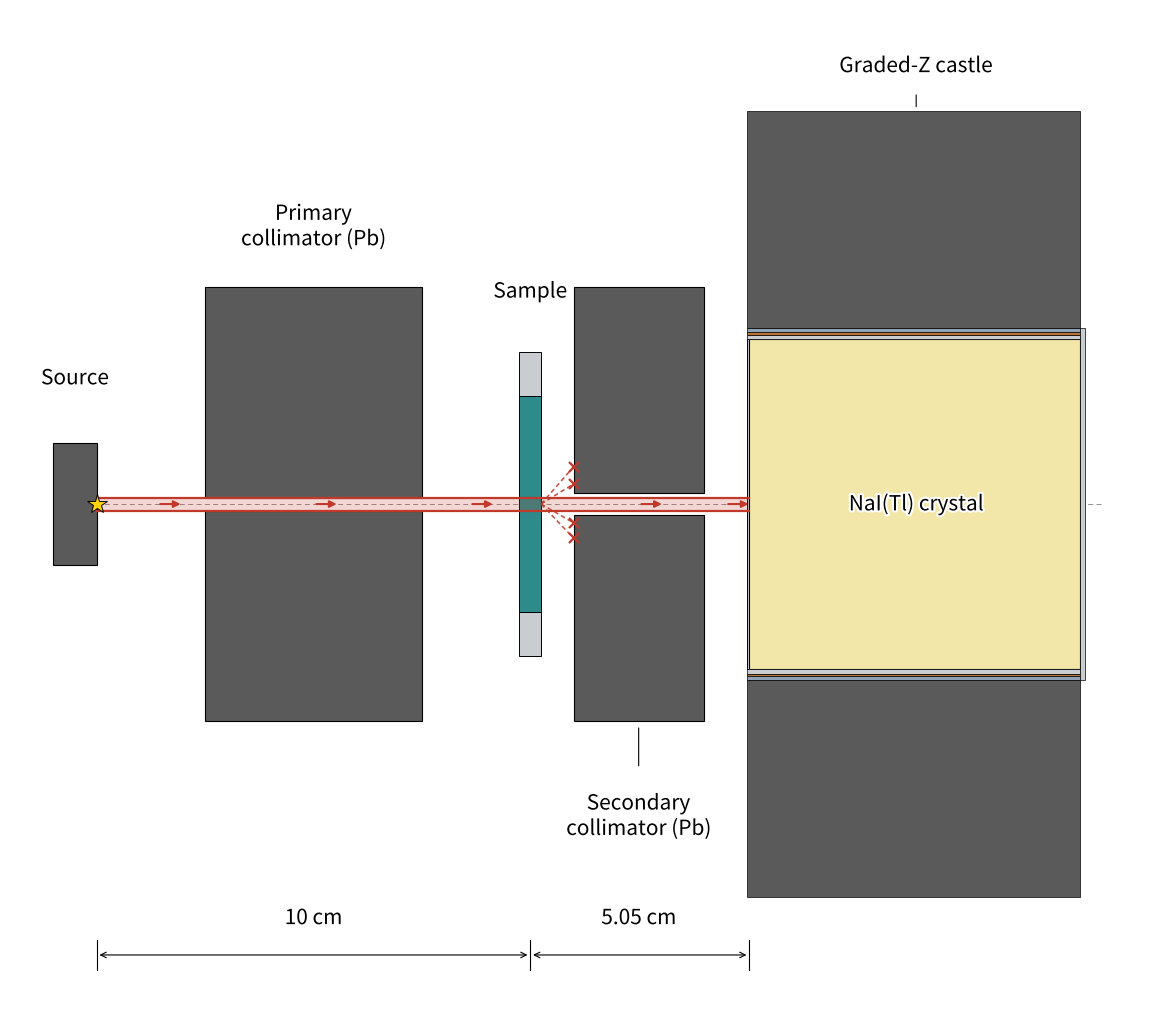

This figure's Python source:
# -*- coding: utf-8 -*-
"""Figure 3: to-scale side elevation of the Phase 2 transmission geometry."""
import matplotlib
matplotlib.use('Agg')
import matplotlib.pyplot as plt
from matplotlib.patches import Rectangle
import matplotlib.patheffects as pe

PB, AL, CU, SN = '#5a5a5a', '#c9cdd1', '#b87333', '#8fa1b3'
NAI, SAMP, BEAM = '#f2e6a8', '#2e8b8b', '#c0392b'

FS = 15          # label size
FIGW = 11.6      # inches; on-page size is FS * 6.5 / FIGW

fig, ax = plt.subplots(figsize=(FIGW, 10.0))


def box(x0, x1, y0, y1, fc, lw=0.8, z=2):
    ax.add_patch(Rectangle((x0, y0), x1 - x0, y1 - y0, facecolor=fc,
                           edgecolor='black', linewidth=lw, zorder=z))


def lab(x, y, s, size=FS, ha='center', va='center', weight='normal'):
    ax.text(x, y, s, ha=ha, va=va, fontsize=size, fontweight=weight, zorder=9,
            path_effects=[pe.withStroke(linewidth=3.0, foreground='white')])


def leader(x0, y0, x1, y1):
    ax.annotate('', xy=(x1, y1), xytext=(x0, y0), zorder=8,
                arrowprops=dict(arrowstyle='-', color='black', lw=0.8))


# source housing, source at z = -10 cm
box(-11.0, -10.0, -1.4, 1.4, PB)
ax.plot([-10.0], [0], marker='*', ms=15, color='#ffd400',
        mec='black', mew=0.7, zorder=6)

# primary collimator: Pb, 10 cm square, 5 cm deep, 3 mm bore
box(-7.5, -2.5, 0.15, 5.0, PB)
box(-7.5, -2.5, -5.0, -0.15, PB)

# sample at z = 0, in its aluminium holder ring
box(-0.25, 0.25, -2.5, 2.5, SAMP, lw=0.7)
box(-0.25, 0.25, 2.5, 3.5, AL, lw=0.7)
box(-0.25, 0.25, -3.5, -2.5, AL, lw=0.7)

# secondary collimator: Pb, 10 cm square, 3 cm deep, 5 mm bore
box(1.0, 4.0, 0.25, 5.0, PB)
box(1.0, 4.0, -5.0, -0.25, PB)

# detector: 0.5 mm Al window, NaI(Tl) crystal, housing, graded-Z shells
box(5.00, 5.05, -3.81, 3.81, AL, lw=0.7)
box(5.05, 12.67, -3.81, 3.81, NAI)
for y0, y1, c in [(3.81, 3.91, AL), (3.91, 3.96, CU),
                  (3.96, 4.06, SN), (4.06, 9.06, PB)]:
    box(5.00, 12.67, y0, y1, c, lw=0.5)
    box(5.00, 12.67, -y1, -y0, c, lw=0.5)
box(12.67, 12.80, -4.06, 4.06, AL, lw=0.5)

# zero-divergence pencil beam, 3 mm diameter, on the collimator bore axis
for s in (1, -1):
    ax.plot([-10.0, 5.05], [0.15 * s, 0.15 * s], color=BEAM, lw=1.6, zorder=5)
ax.add_patch(Rectangle((-10.0, -0.15), 15.05, 0.30, facecolor=BEAM,
                       alpha=0.20, edgecolor='none', zorder=4))
for x in (-8.6, -5.0, -1.4, 2.5, 4.5):
    ax.annotate('', xy=(x + 0.6, 0), xytext=(x, 0), zorder=7,
                arrowprops=dict(arrowstyle='-|>', color=BEAM, lw=1.5))

# photons scattered in the sample, stopped on the secondary collimator face
for ang in (1.15, 0.62, -0.58, -1.05):
    ye = ang * 0.75
    ax.plot([0.25, 1.0], [0, ye], color=BEAM, lw=1.1, ls=(0, (3, 2)),
            zorder=5, alpha=0.9)
    ax.plot([1.0], [ye], marker='x', ms=7, mew=1.6, color=BEAM, zorder=6)

# axis line
ax.plot([-10.6, 13.2], [0, 0], color='black', lw=0.6, ls=(0, (6, 4)),
        alpha=0.5, zorder=1)

# labels: few, short, well separated
lab(-10.5, 2.9, 'Source')
lab(-5.0, 6.4, 'Primary\ncollimator (Pb)')
lab(0.0, 4.9, 'Sample')
lab(2.5, -7.2, 'Secondary\ncollimator (Pb)')
leader(2.5, -6.1, 2.5, -5.1)
lab(8.9, 0.0, 'NaI(Tl) crystal')
lab(8.9, 10.1, 'Graded-Z castle')
leader(8.9, 9.5, 8.9, 9.1)

# dimension chain
yd = -10.4
for x in (-10.0, 0.0, 5.05):
    ax.plot([x, x], [yd + 0.35, yd - 0.35], color='black', lw=0.8, zorder=8)
ax.annotate('', xy=(0, yd), xytext=(-10, yd),
            arrowprops=dict(arrowstyle='<->', color='black', lw=0.8))
ax.annotate('', xy=(5.05, yd), xytext=(0, yd),
            arrowprops=dict(arrowstyle='<->', color='black', lw=0.8))
lab(-5.0, yd + 0.85, '10 cm')
lab(2.5, yd + 0.85, '5.05 cm')

ax.set_xlim(-12.0, 14.2)
ax.set_ylim(-11.6, 11.4)
ax.set_aspect('equal')
ax.axis('off')
plt.tight_layout(pad=0.1)
fig.savefig('Figure3_Phase2_schematic.png', dpi=500,
            bbox_inches='tight', facecolor='white')
print('ok')
